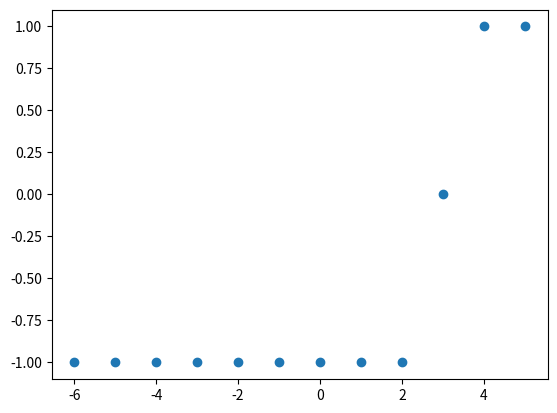

Reproduce this figure in Python.
import matplotlib.pyplot as plt
import numpy as np

def impulse(n, x):
    return 1 * (x == 0)

n = np.arange(-6, 6, +1)
yn = np.heaviside(n-3, 0) - np.heaviside(3-n, 0) 

plt.plot(n, yn, 'o')
plt.show()

